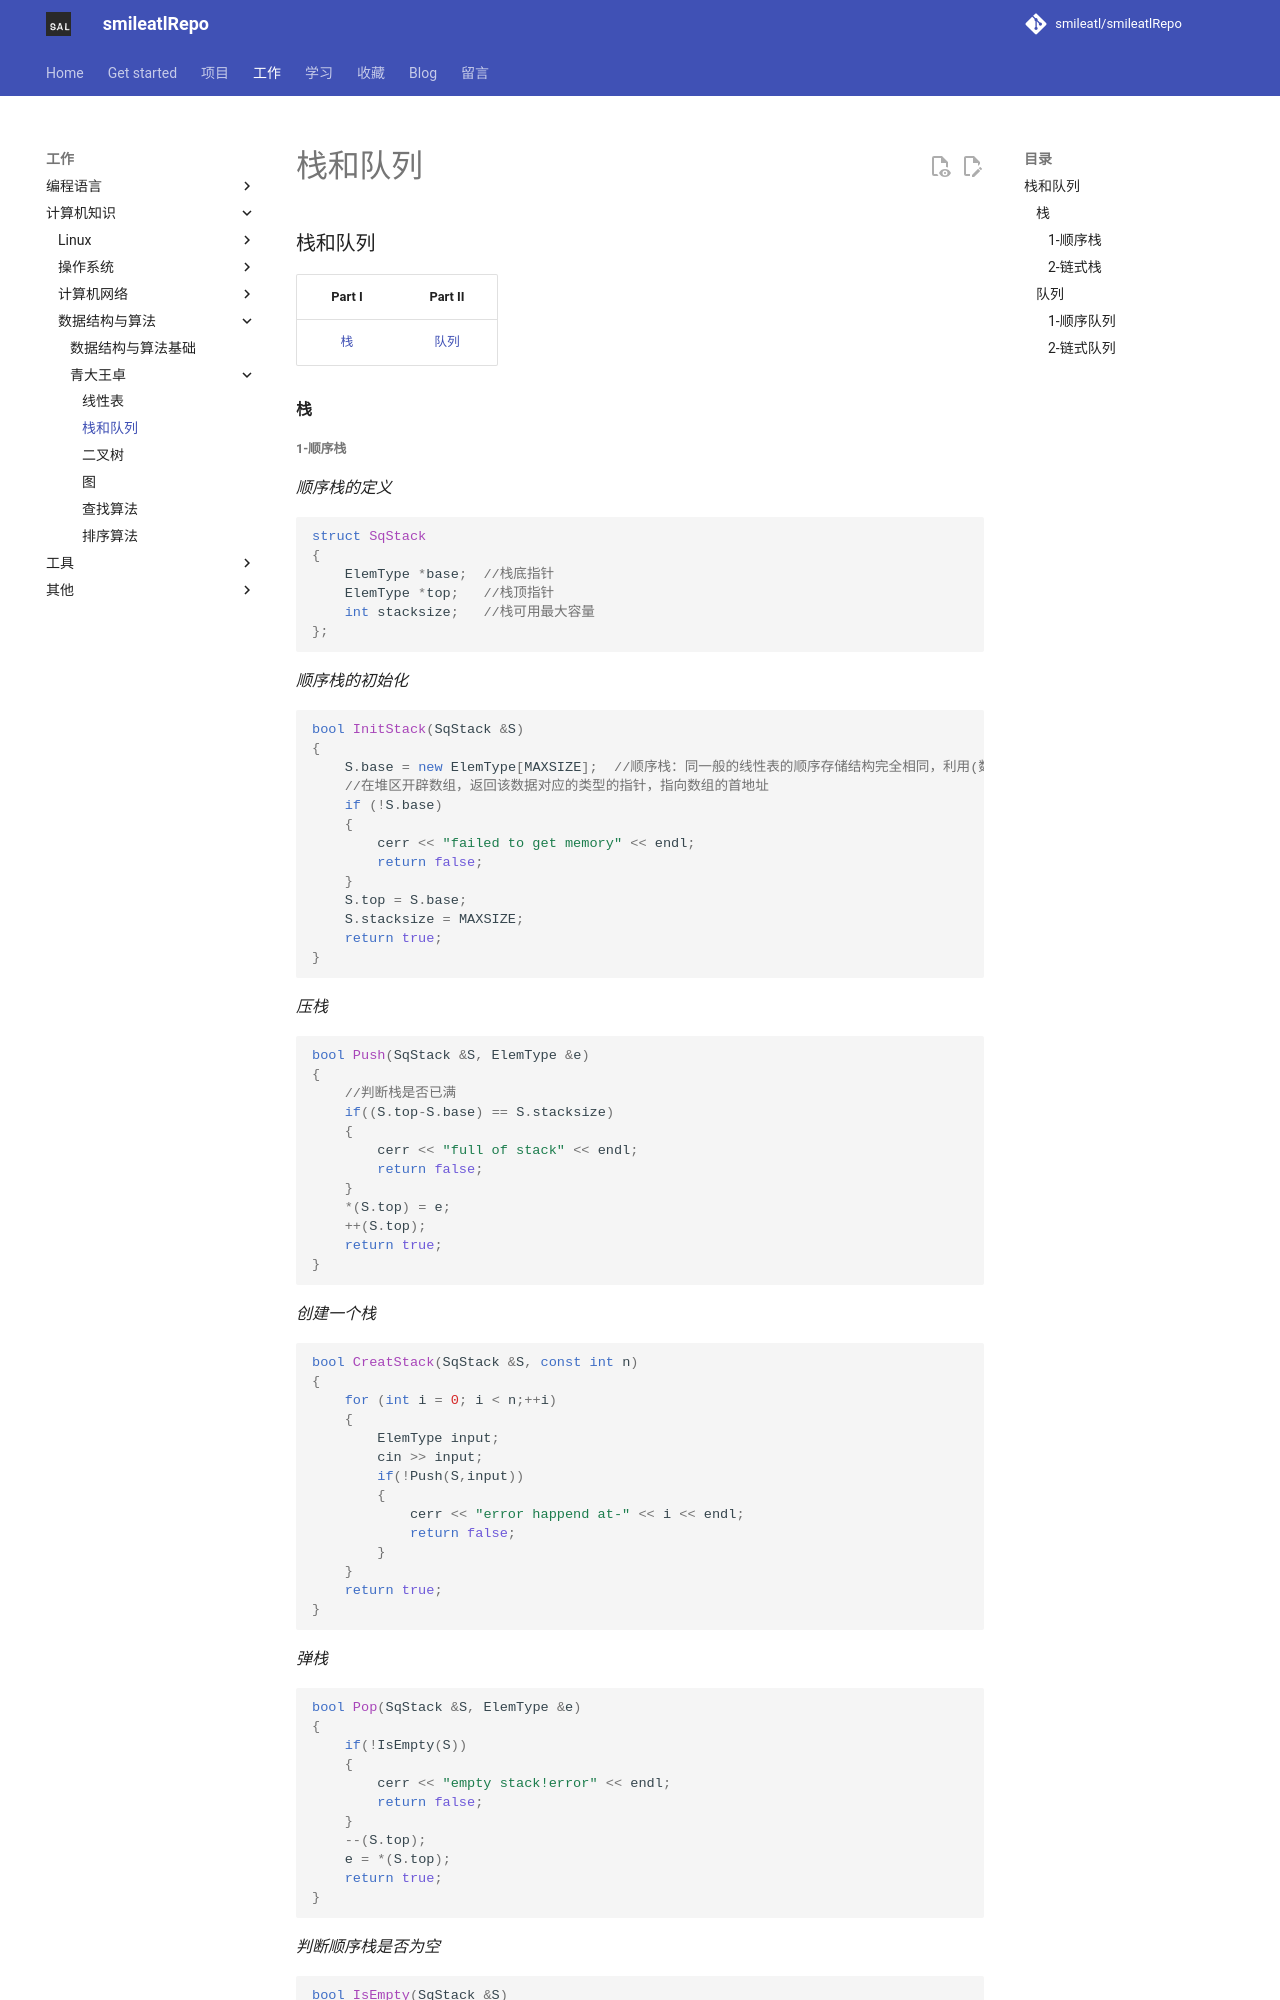

repository: smileatl/smileatlRepo · page: 计算机知识/数据结构与算法/青大王卓/20.栈和队列/index.html · generator: mkdocs

### 栈和队列

|  Part I   |   Part II   |
| :-------: | :---------: |
| [栈](#p1) | [队列](#p2) |

#### <span id="p1">**栈**</span>

##### **1-顺序栈**

*顺序栈的定义*

~~~cpp
struct SqStack
{
    ElemType *base;  //栈底指针
    ElemType *top;   //栈顶指针
    int stacksize;   //栈可用最大容量
};
~~~

*顺序栈的初始化*

~~~cpp
bool InitStack(SqStack &S)
{
    S.base = new ElemType[MAXSIZE];  //顺序栈：同一般的线性表的顺序存储结构完全相同，利用(数组)一组地址连续的存储单元依次存放自栈底到栈顶的数据元素，栈底一般在低地址端
    //在堆区开辟数组，返回该数据对应的类型的指针，指向数组的首地址
    if (!S.base)
    {
        cerr << "failed to get memory" << endl;
        return false;
    }
    S.top = S.base;
    S.stacksize = MAXSIZE;
    return true;
}
~~~

*压栈*

~~~cpp 
bool Push(SqStack &S, ElemType &e)
{
    //判断栈是否已满
    if((S.top-S.base) == S.stacksize)
    {
        cerr << "full of stack" << endl;
        return false;
    }
    *(S.top) = e;
    ++(S.top);
    return true;
}
~~~

*创建一个栈*

~~~cpp
bool CreatStack(SqStack &S, const int n)
{
    for (int i = 0; i < n;++i)
    {
        ElemType input;
        cin >> input;
        if(!Push(S,input))
        {
            cerr << "error happend at-" << i << endl;
            return false;
        }
    }
    return true;
}
~~~

*弹栈*

~~~cpp
bool Pop(SqStack &S, ElemType &e)
{
    if(!IsEmpty(S))
    {
        cerr << "empty stack!error" << endl;
        return false;
    }
    --(S.top);
    e = *(S.top);
    return true;
}
~~~

*判断顺序栈是否为空*
